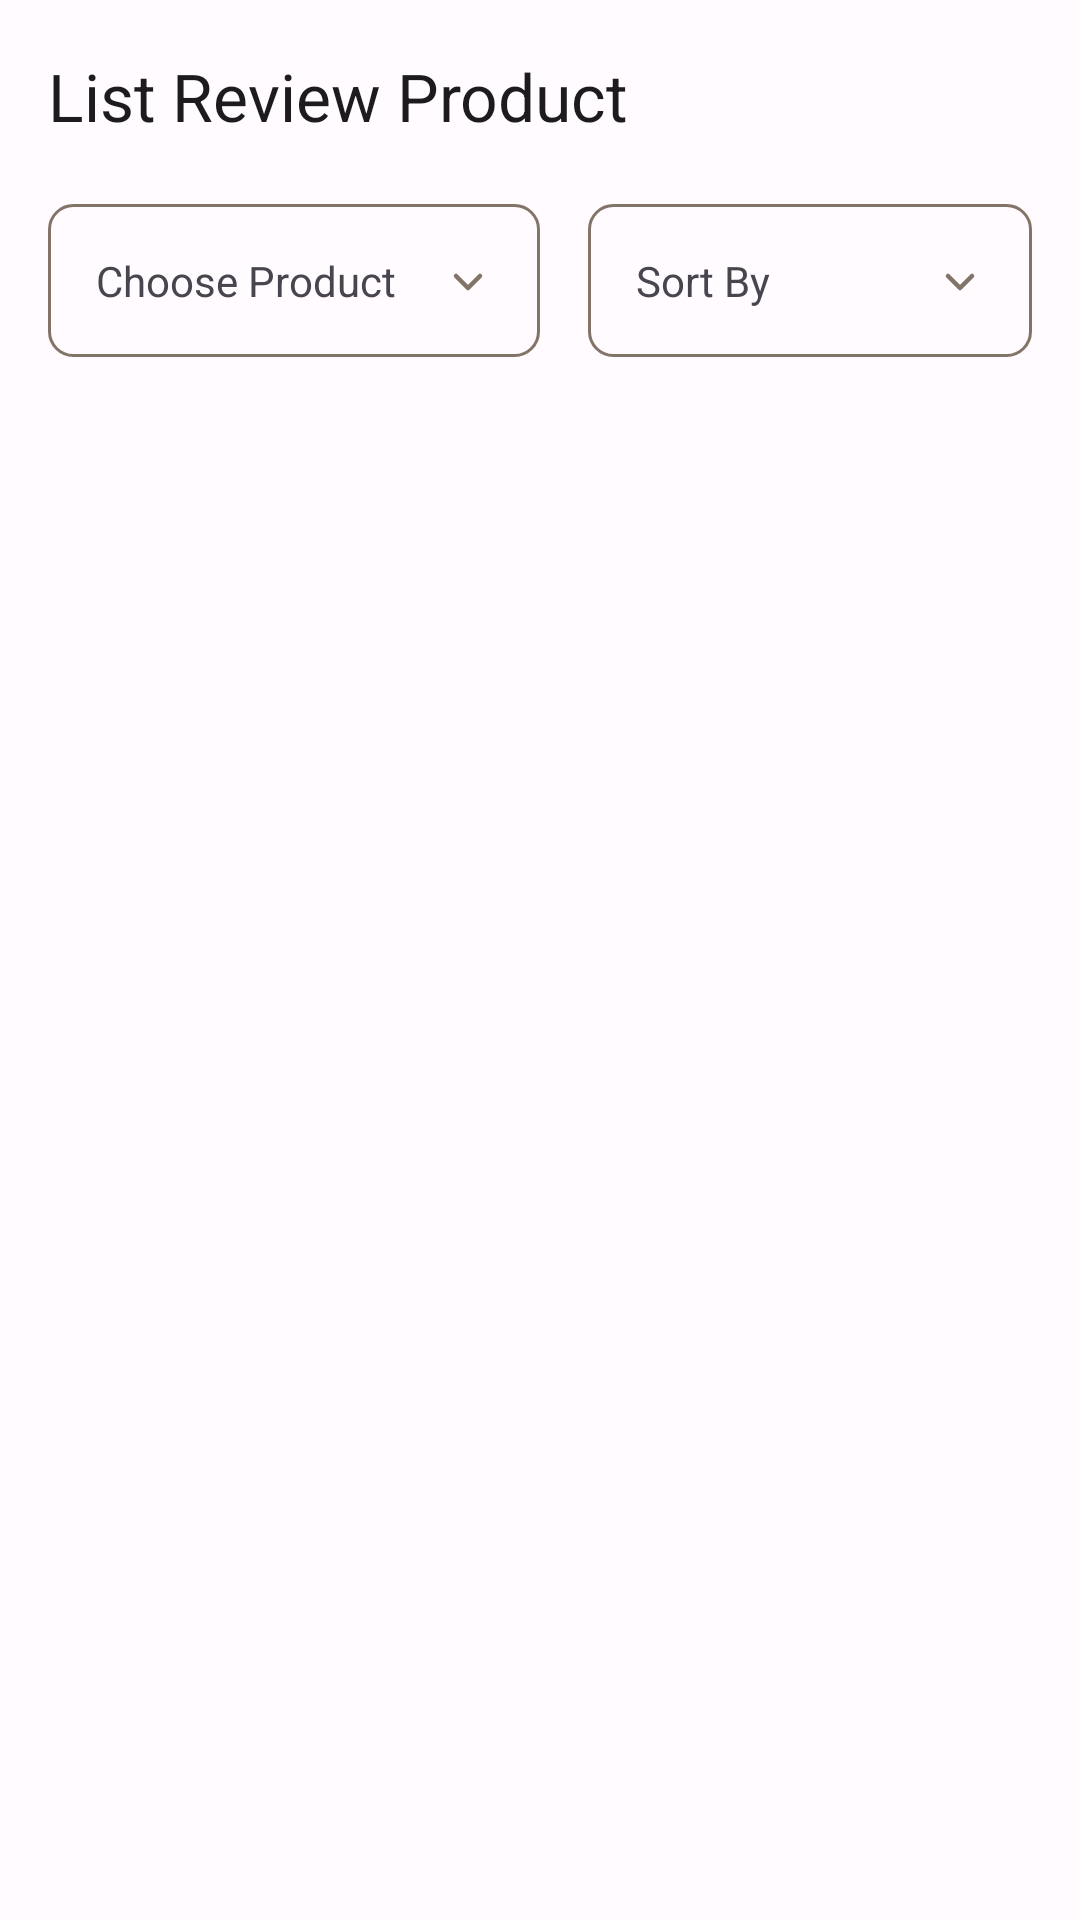

Here is an Android app screen rendered from its layout file. Give the layout XML and the strings, colors and styles it references.
<!-- AndroidManifest.xml: application theme Theme.MyProduct -->
<!-- res/layout/activity_list_product_review.xml -->
<?xml version="1.0" encoding="utf-8"?>
<androidx.coordinatorlayout.widget.CoordinatorLayout xmlns:android="http://schemas.android.com/apk/res/android"
    xmlns:app="http://schemas.android.com/apk/res-auto"
    xmlns:tools="http://schemas.android.com/tools"
    android:layout_width="match_parent"
    android:layout_height="match_parent"
    tools:context=".pages.list_product_review.ListProductReviewActivity">

    <com.google.android.material.appbar.AppBarLayout
        android:id="@+id/appbar"
        android:layout_width="match_parent"
        android:layout_height="wrap_content">

        <com.google.android.material.appbar.CollapsingToolbarLayout
            android:layout_width="match_parent"
            android:layout_height="wrap_content"
            android:fitsSystemWindows="true"
            app:contentScrim="?attr/colorOnPrimary"
            app:layout_scrollFlags="enterAlways|scroll|exitUntilCollapsed">

            <androidx.appcompat.widget.LinearLayoutCompat
                android:layout_width="match_parent"
                android:layout_height="wrap_content"
                android:orientation="vertical">

                <androidx.appcompat.widget.Toolbar
                    android:id="@+id/toolbar"
                    android:layout_width="match_parent"
                    android:layout_height="wrap_content"
                    app:title="List Review Product" />

                <androidx.appcompat.widget.LinearLayoutCompat
                    android:id="@+id/llFilter"
                    android:layout_width="match_parent"
                    android:layout_height="wrap_content"
                    android:layout_marginHorizontal="16dp"
                    android:layout_marginVertical="4dp"
                    android:orientation="horizontal"
                    android:weightSum="2"
                    app:layout_constraintEnd_toEndOf="parent"
                    app:layout_constraintTop_toBottomOf="@+id/appbar">

                    <com.google.android.material.textview.MaterialTextView
                        android:id="@+id/tvFilterByProduct"
                        android:layout_width="match_parent"
                        android:layout_height="wrap_content"
                        android:layout_weight="1"
                        android:background="@drawable/bg_border_mischka_rad12"
                        android:drawableEnd="@drawable/ic_chevron_down"
                        android:ellipsize="end"
                        android:maxLines="1"
                        android:padding="16dp"
                        android:text="@string/text_choose_product" />

                    <com.google.android.material.textview.MaterialTextView
                        android:id="@+id/tvFilterByRating"
                        android:layout_width="match_parent"
                        android:layout_height="wrap_content"
                        android:layout_marginStart="16dp"
                        android:layout_weight="1"
                        android:background="@drawable/bg_border_mischka_rad12"
                        android:drawableEnd="@drawable/ic_chevron_down"
                        android:ellipsize="end"
                        android:maxLines="1"
                        android:padding="16dp"
                        android:text="@string/text_sort_by" />

                </androidx.appcompat.widget.LinearLayoutCompat>

            </androidx.appcompat.widget.LinearLayoutCompat>

        </com.google.android.material.appbar.CollapsingToolbarLayout>

    </com.google.android.material.appbar.AppBarLayout>

    <androidx.core.widget.NestedScrollView
        android:layout_width="match_parent"
        android:layout_height="match_parent"
        android:fillViewport="true"
        app:layout_behavior="@string/appbar_scrolling_view_behavior">

        <androidx.recyclerview.widget.RecyclerView
            android:id="@+id/rvReviewProduct"
            android:layout_width="match_parent"
            android:layout_height="wrap_content"
            android:layout_marginHorizontal="16dp"
            android:layout_marginTop="16dp"
            android:clipToPadding="false"
            android:paddingBottom="16dp" />

    </androidx.core.widget.NestedScrollView>

    <ProgressBar
        android:id="@+id/pbLoading"
        android:layout_width="wrap_content"
        android:layout_height="wrap_content"
        android:layout_gravity="center"
        android:visibility="gone" />

</androidx.coordinatorlayout.widget.CoordinatorLayout>
<!-- resources referenced by this layout -->
<resources>
  <!-- drawable bg_border_mischka_rad12 (drawable) -->
  <?xml version="1.0" encoding="utf-8"?>
  <selector xmlns:android="http://schemas.android.com/apk/res/android">
      <item>
          <shape android:shape="rectangle">
              <stroke android:width="1dp" android:color="?attr/colorOutline" />
              <corners android:radius="8dp" />
          </shape>
      </item>
  </selector>
  <!-- drawable ic_chevron_down (drawable) -->
  <vector xmlns:android="http://schemas.android.com/apk/res/android"
      android:width="16dp"
      android:height="16dp"
      android:viewportWidth="16"
      android:viewportHeight="16">
    <path
        android:pathData="M4,6.667L8,10.667L12,6.667"
        android:strokeLineJoin="round"
        android:strokeWidth="1.5"
        android:fillColor="#00000000"
        android:strokeColor="?attr/colorOutline"
        android:strokeLineCap="round"/>
  </vector>
  <string name="text_choose_product">Choose Product</string>
  <string name="text_sort_by">Sort By</string>
  <color name="md_theme_light_primary">#E39627</color>
  <color name="md_theme_light_onPrimary">#FFFFFF</color>
  <color name="md_theme_light_primaryContainer">#FFDCBE</color>
  <color name="md_theme_light_onPrimaryContainer">#2D1600</color>
  <color name="md_theme_light_secondary">#735A42</color>
  <color name="md_theme_light_onSecondary">#FFFFFF</color>
  <color name="md_theme_light_secondaryContainer">#FFDCBE</color>
  <color name="md_theme_light_onSecondaryContainer">#291806</color>
  <color name="md_theme_light_tertiary">#58633A</color>
  <color name="md_theme_light_onTertiary">#FFFFFF</color>
  <color name="md_theme_light_tertiaryContainer">#DCE8B4</color>
  <color name="md_theme_light_onTertiaryContainer">#161E00</color>
  <color name="md_theme_light_error">#BA1A1A</color>
  <color name="md_theme_light_errorContainer">#FFDAD6</color>
  <color name="md_theme_light_onError">#FFFFFF</color>
  <color name="md_theme_light_onErrorContainer">#410002</color>
  <color name="md_theme_light_background">#FFFBFF</color>
  <color name="md_theme_light_onBackground">#201B16</color>
  <color name="md_theme_light_surface">#FFFBFF</color>
  <color name="md_theme_light_onSurface">#201B16</color>
  <color name="md_theme_light_surfaceVariant">#F2DFD1</color>
  <color name="md_theme_light_onSurfaceVariant">#51453A</color>
  <color name="md_theme_light_outline">#837468</color>
  <color name="md_theme_light_inverseOnSurface">#FAEFE7</color>
  <color name="md_theme_light_inverseSurface">#352F2B</color>
  <color name="md_theme_light_inversePrimary">#FFB871</color>
  <style name="ThemeOverlay.App.BottomSheetDialog" parent="ThemeOverlay.Material3.BottomSheetDialog">
          <item name="bottomSheetStyle">@style/ModalBottomSheetDialog</item>
      </style>
  <style name="ModalBottomSheetDialog" parent="Widget.Material3.BottomSheet.Modal">
          <item name="shapeAppearance">@style/ShapeAppearance.App.LargeComponent</item>
      </style>
  <style name="ShapeAppearance.App.LargeComponent" parent="ShapeAppearance.Material3.LargeComponent">
          <item name="cornerSize">24dp</item>
      </style>
</resources>
